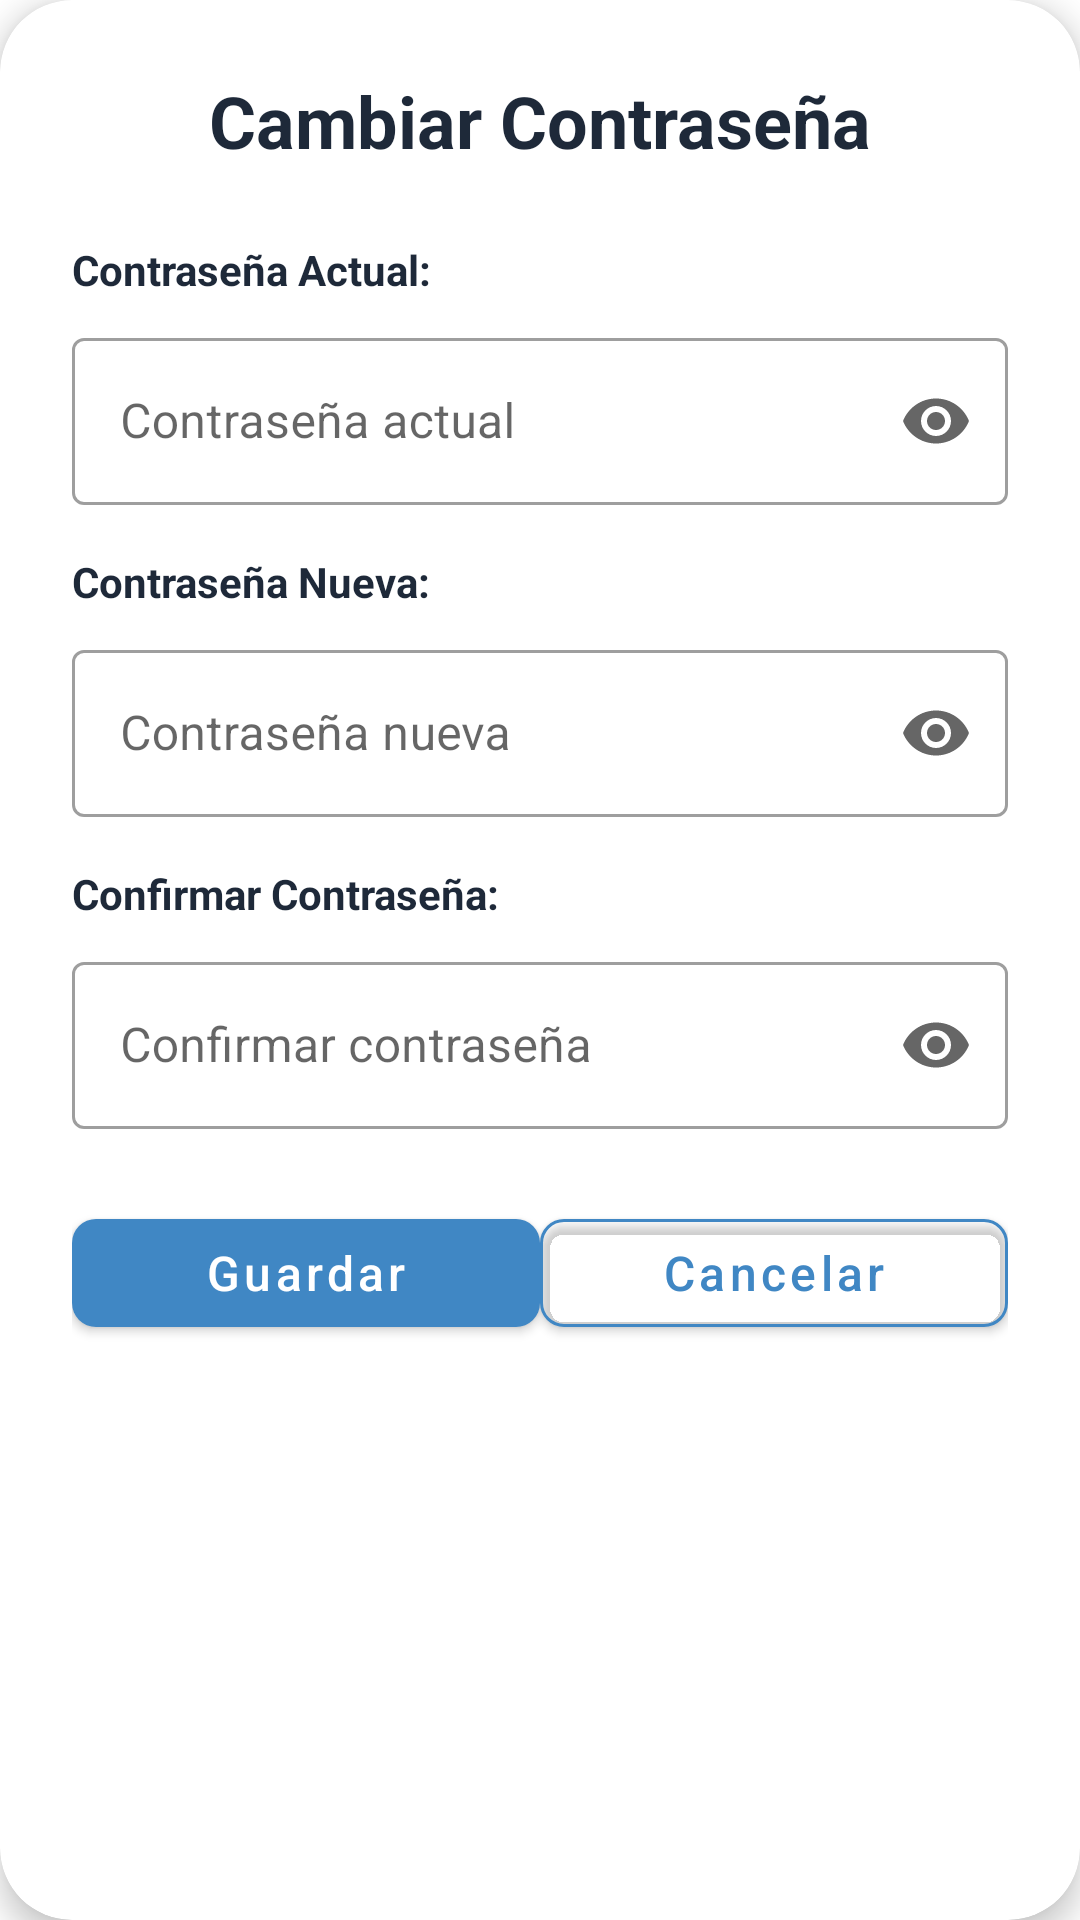

Produce the Android XML layout that renders to this screen, including the resource entries it uses.
<!-- AndroidManifest.xml: application theme Theme.FollowUp -->
<!-- res/layout/dialog_cambiar_contrasena.xml -->
<?xml version="1.0" encoding="utf-8"?>
<com.google.android.material.card.MaterialCardView xmlns:android="http://schemas.android.com/apk/res/android"
    xmlns:app="http://schemas.android.com/apk/res-auto"
    android:layout_width="match_parent"
    android:layout_height="wrap_content"
    android:layout_margin="16dp"
    app:cardCornerRadius="24dp"
    app:cardElevation="6dp"
    app:cardBackgroundColor="@color/white">

    <ScrollView
        android:layout_width="match_parent"
        android:layout_height="wrap_content"
        android:fillViewport="true">

        <LinearLayout
            android:layout_width="match_parent"
            android:layout_height="wrap_content"
            android:orientation="vertical"
            android:padding="24dp">

            <TextView
                android:layout_width="wrap_content"
                android:layout_height="wrap_content"
                android:layout_gravity="center_horizontal"
                android:text="Cambiar Contraseña"
                android:textColor="@color/text_primary"
                android:textSize="24sp"
                android:textStyle="bold"
                android:layout_marginBottom="24dp" />

            <TextView
                android:layout_width="wrap_content"
                android:layout_height="wrap_content"
                android:text="Contraseña Actual:"
                android:textColor="@color/text_primary"
                android:textSize="14sp"
                android:textStyle="bold"
                android:layout_marginBottom="8dp" />

            <com.google.android.material.textfield.TextInputLayout
                android:id="@+id/til_password_actual"
                style="@style/Widget.MaterialComponents.TextInputLayout.OutlinedBox"
                android:layout_width="match_parent"
                android:layout_height="wrap_content"
                android:layout_marginBottom="16dp"
                app:endIconMode="password_toggle">

                <com.google.android.material.textfield.TextInputEditText
                    android:id="@+id/et_password_actual"
                    android:layout_width="match_parent"
                    android:layout_height="wrap_content"
                    android:inputType="textPassword"
                    android:hint="Contraseña actual" />

            </com.google.android.material.textfield.TextInputLayout>

            <TextView
                android:layout_width="wrap_content"
                android:layout_height="wrap_content"
                android:text="Contraseña Nueva:"
                android:textColor="@color/text_primary"
                android:textSize="14sp"
                android:textStyle="bold"
                android:layout_marginBottom="8dp" />

            <com.google.android.material.textfield.TextInputLayout
                android:id="@+id/til_password_nueva"
                style="@style/Widget.MaterialComponents.TextInputLayout.OutlinedBox"
                android:layout_width="match_parent"
                android:layout_height="wrap_content"
                android:layout_marginBottom="16dp"
                app:endIconMode="password_toggle">

                <com.google.android.material.textfield.TextInputEditText
                    android:id="@+id/et_password_nueva"
                    android:layout_width="match_parent"
                    android:layout_height="wrap_content"
                    android:inputType="textPassword"
                    android:hint="Contraseña nueva" />

            </com.google.android.material.textfield.TextInputLayout>

            <TextView
                android:layout_width="wrap_content"
                android:layout_height="wrap_content"
                android:text="Confirmar Contraseña:"
                android:textColor="@color/text_primary"
                android:textSize="14sp"
                android:textStyle="bold"
                android:layout_marginBottom="8dp" />

            <com.google.android.material.textfield.TextInputLayout
                android:id="@+id/til_confirmar_password"
                style="@style/Widget.MaterialComponents.TextInputLayout.OutlinedBox"
                android:layout_width="match_parent"
                android:layout_height="wrap_content"
                android:layout_marginBottom="24dp"
                app:endIconMode="password_toggle">

                <com.google.android.material.textfield.TextInputEditText
                    android:id="@+id/et_confirmar_password"
                    android:layout_width="match_parent"
                    android:layout_height="wrap_content"
                    android:inputType="textPassword"
                    android:hint="Confirmar contraseña" />

            </com.google.android.material.textfield.TextInputLayout>

            <LinearLayout
                android:layout_width="match_parent"
                android:layout_height="wrap_content"
                android:orientation="horizontal"
                android:spacing="8dp">

                <com.google.android.material.button.MaterialButton
                    android:id="@+id/btn_guardar"
                    android:layout_width="0dp"
                    android:layout_height="48dp"
                    android:layout_weight="1"
                    android:text="Guardar"
                    android:textSize="16sp"
                    android:textAllCaps="false"
                    android:textColor="@color/white"
                    app:backgroundTint="@color/primary_blue"
                    app:cornerRadius="8dp" />

                <com.google.android.material.button.MaterialButton
                    android:id="@+id/btn_cancelar"
                    android:layout_width="0dp"
                    android:layout_height="48dp"
                    android:layout_weight="1"
                    android:text="Cancelar"
                    android:textSize="16sp"
                    android:textAllCaps="false"
                    android:textColor="@color/primary_blue"
                    app:backgroundTint="@android:color/transparent"
                    app:cornerRadius="8dp"
                    app:strokeColor="@color/primary_blue"
                    app:strokeWidth="1dp" />

            </LinearLayout>

        </LinearLayout>

    </ScrollView>

</com.google.android.material.card.MaterialCardView>
<!-- resources referenced by this layout -->
<resources>
  <color name="primary_blue">#4087C4</color>
  <color name="text_primary">#1E2939</color>
  <color name="white">#FFFFFFFF</color>
  <style name="Theme.FollowUp" parent="Theme.MaterialComponents.DayNight.NoActionBar">
          <item name="colorPrimary">@color/primary_blue</item>
          <item name="colorPrimaryVariant">@color/primary_blue</item>
          <item name="colorOnPrimary">@color/white</item>
          <item name="android:windowBackground">@color/surface_primary</item>
          <item name="android:textColorPrimary">@color/text_primary</item>
          <item name="android:textColorSecondary">@color/text_secondary</item>
          <item name="android:textColorHint">@color/text_hint</item>
          <item name="boxStrokeColor">@color/primary_blue</item>
          <item name="materialAlertDialogTheme">@style/ThemeOverlay.FollowUp.Dialog</item>
      </style>
  <color name="surface_primary">#FF252436</color>
  <color name="text_secondary">#6C757D</color>
  <color name="text_hint">#FF5E5E70</color>
  <style name="ThemeOverlay.FollowUp.Dialog" parent="ThemeOverlay.MaterialComponents.MaterialAlertDialog">
          <item name="android:background">@color/surface_primary</item>
      </style>
</resources>
